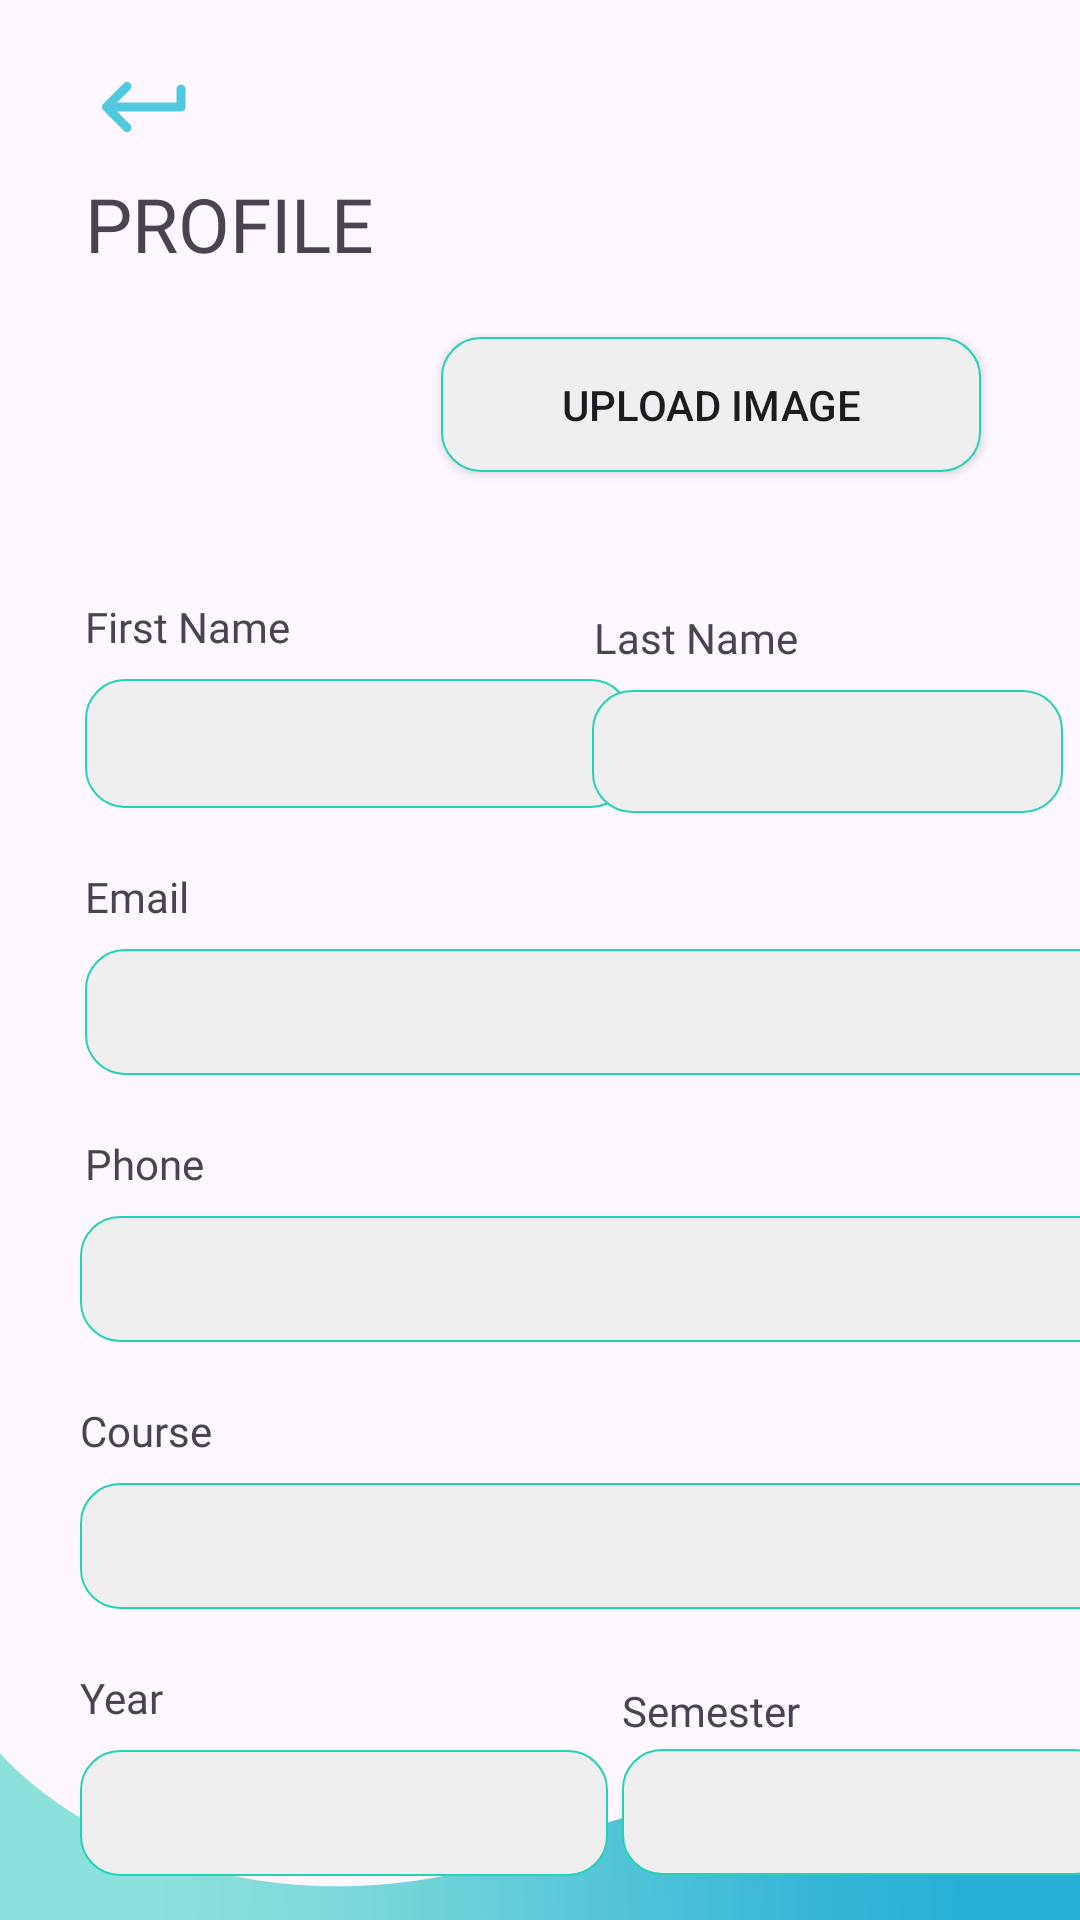

Layout XML and referenced resources for this Android screen:
<!-- AndroidManifest.xml: application theme Theme.Gehu_erp -->
<!-- res/layout/activity_profile_page.xml -->
<?xml version="1.0" encoding="utf-8"?>
<androidx.constraintlayout.widget.ConstraintLayout xmlns:android="http://schemas.android.com/apk/res/android"
    xmlns:app="http://schemas.android.com/apk/res-auto"
    xmlns:tools="http://schemas.android.com/tools"
    android:id="@+id/main"
    android:background="@drawable/bottom_back"
    android:layout_width="match_parent"
    android:layout_height="match_parent"
    tools:context=".profile_page">

    <ImageView
        android:id="@+id/imageView7"
        android:layout_width="43dp"
        android:layout_height="36dp"
        app:layout_constraintBottom_toBottomOf="parent"
        app:layout_constraintEnd_toEndOf="parent"
        app:layout_constraintHorizontal_bias="0.084"
        app:layout_constraintStart_toStartOf="parent"
        app:layout_constraintTop_toTopOf="parent"
        app:layout_constraintVertical_bias="0.029"
        app:srcCompat="@drawable/round_keyboard_return_24" />

    <com.google.android.material.imageview.ShapeableImageView
        android:id="@+id/shapeableImageView"
        android:layout_width="80dp"
        android:layout_height="88dp"
        android:scaleType="centerCrop"
        android:src="@drawable/userplaceholder"
        app:layout_constraintEnd_toEndOf="parent"
        app:layout_constraintHorizontal_bias="0.12"
        app:layout_constraintStart_toStartOf="parent"
        app:layout_constraintTop_toBottomOf="@+id/textView6"
        app:shapeAppearanceOverlay="@style/roundedImageView" />

    <Button
        android:id="@+id/button4"
        android:layout_width="180dp"
        android:layout_height="45dp"
        android:text="Upload Image"
        android:background="@drawable/edit_text"
        app:layout_constraintBottom_toBottomOf="@+id/shapeableImageView"
        app:layout_constraintEnd_toEndOf="parent"
        app:layout_constraintHorizontal_bias="0.504"
        app:layout_constraintStart_toEndOf="@+id/shapeableImageView"
        app:layout_constraintTop_toBottomOf="@+id/textView6"
        app:layout_constraintVertical_bias="0.488" />

    <TextView
        android:id="@+id/textView6"
        android:layout_width="wrap_content"
        android:layout_height="wrap_content"
        android:layout_marginTop="4dp"
        android:fontFamily="@font/koulen"
        android:text="PROFILE"
        android:textSize="25sp"
        app:layout_constraintEnd_toEndOf="parent"
        app:layout_constraintHorizontal_bias="0.107"
        app:layout_constraintStart_toStartOf="parent"
        app:layout_constraintTop_toBottomOf="@+id/imageView7"
        tools:letterSpacing="0.08" />

    <TextView
        android:id="@+id/textView11"
        android:layout_width="wrap_content"
        android:layout_height="wrap_content"
        android:layout_marginTop="20dp"
        android:fontFamily="@font/convergence"
        android:text="First Name"
        app:layout_constraintEnd_toEndOf="@+id/textView6"
        app:layout_constraintHorizontal_bias="0.0"
        app:layout_constraintStart_toStartOf="@+id/textView6"
        app:layout_constraintTop_toBottomOf="@+id/shapeableImageView" />

    <EditText
        android:id="@+id/editTextText"
        android:layout_width="182dp"
        android:layout_height="43dp"
        android:layout_marginTop="8dp"
        android:background="@drawable/edit_text"
        android:ems="10"
        android:inputType="text"
        android:padding="10dp"
        app:layout_constraintEnd_toEndOf="@+id/textView11"
        app:layout_constraintHorizontal_bias="0.0"
        app:layout_constraintStart_toStartOf="@+id/textView11"
        app:layout_constraintTop_toBottomOf="@+id/textView11" />

    <EditText
        android:id="@+id/editTextText2"
        android:layout_width="157dp"
        android:layout_height="41dp"
        android:layout_marginTop="8dp"
        android:background="@drawable/edit_text"
        android:ems="10"
        android:inputType="text"
        android:padding="10dp"
        app:layout_constraintEnd_toEndOf="@+id/textView12"
        app:layout_constraintHorizontal_bias="0.011"
        app:layout_constraintStart_toStartOf="@+id/textView12"
        app:layout_constraintTop_toBottomOf="@+id/textView12" />

    <TextView
        android:id="@+id/textView12"
        android:layout_width="wrap_content"
        android:layout_height="wrap_content"
        android:fontFamily="@font/convergence"
        android:text="Last Name"
        app:layout_constraintBottom_toTopOf="@+id/editTextText3"
        app:layout_constraintEnd_toEndOf="parent"
        app:layout_constraintHorizontal_bias="0.519"
        app:layout_constraintStart_toEndOf="@+id/textView11"
        app:layout_constraintTop_toBottomOf="@+id/textView6"
        app:layout_constraintVertical_bias="0.542" />

    <TextView
        android:id="@+id/textView13"
        android:layout_width="wrap_content"
        android:layout_height="wrap_content"
        android:layout_marginTop="20dp"
        android:fontFamily="@font/convergence"
        android:text="Email"
        app:layout_constraintEnd_toEndOf="parent"
        app:layout_constraintHorizontal_bias="0.0"
        app:layout_constraintStart_toStartOf="@+id/editTextText"
        app:layout_constraintTop_toBottomOf="@+id/editTextText" />

    <EditText
        android:id="@+id/editTextText3"
        android:layout_width="351dp"
        android:layout_height="42dp"
        android:layout_marginTop="8dp"
        android:background="@drawable/edit_text"
        android:ems="10"
        android:inputType="text"
        android:padding="10dp"
        app:layout_constraintEnd_toEndOf="@+id/textView13"
        app:layout_constraintHorizontal_bias="0.0"
        app:layout_constraintStart_toStartOf="@+id/textView13"
        app:layout_constraintTop_toBottomOf="@+id/textView13" />

    <TextView
        android:id="@+id/textView14"
        android:layout_width="wrap_content"
        android:layout_height="wrap_content"
        android:layout_marginTop="20dp"
        android:fontFamily="@font/convergence"
        android:text="Phone"
        app:layout_constraintEnd_toEndOf="parent"
        app:layout_constraintHorizontal_bias="0.0"
        app:layout_constraintStart_toStartOf="@+id/editTextText3"
        app:layout_constraintTop_toBottomOf="@+id/editTextText3" />

    <EditText
        android:id="@+id/editTextText4"
        android:layout_width="351dp"
        android:layout_height="42dp"
        android:layout_marginTop="8dp"
        android:background="@drawable/edit_text"
        android:ems="10"
        android:inputType="text"
        android:padding="10dp"
        app:layout_constraintEnd_toEndOf="@+id/textView14"
        app:layout_constraintHorizontal_bias="0.006"
        app:layout_constraintStart_toStartOf="@+id/textView14"
        app:layout_constraintTop_toBottomOf="@+id/textView14" />

    <TextView
        android:id="@+id/textView16"
        android:layout_width="wrap_content"
        android:layout_height="wrap_content"
        android:layout_marginTop="20dp"
        android:fontFamily="@font/convergence"
        android:text="Course"
        app:layout_constraintEnd_toEndOf="parent"
        app:layout_constraintHorizontal_bias="0.0"
        app:layout_constraintStart_toStartOf="@+id/editTextText4"
        app:layout_constraintTop_toBottomOf="@+id/editTextText4" />

    <TextView
        android:id="@+id/textView21"
        android:layout_width="wrap_content"
        android:layout_height="wrap_content"
        android:layout_marginTop="20dp"
        android:fontFamily="@font/convergence"
        android:text="Specialization"
        app:layout_constraintEnd_toEndOf="parent"
        app:layout_constraintHorizontal_bias="0.0"
        app:layout_constraintStart_toStartOf="@+id/editTextText7"
        app:layout_constraintTop_toBottomOf="@+id/editTextText7" />

    <EditText
        android:id="@+id/editTextText6"
        android:layout_width="351dp"
        android:layout_height="42dp"
        android:layout_marginTop="8dp"
        android:background="@drawable/edit_text"
        android:ems="10"
        android:inputType="text"
        android:padding="10dp"
        app:layout_constraintEnd_toEndOf="@+id/textView16"
        app:layout_constraintHorizontal_bias="0.0"
        app:layout_constraintStart_toStartOf="@+id/textView16"
        app:layout_constraintTop_toBottomOf="@+id/textView16" />

    <EditText
        android:id="@+id/editTextText9"
        android:layout_width="351dp"
        android:layout_height="42dp"
        android:layout_marginTop="8dp"
        android:background="@drawable/edit_text"
        android:ems="10"
        android:inputType="text"
        android:padding="10dp"
        app:layout_constraintEnd_toEndOf="@+id/textView21"
        app:layout_constraintHorizontal_bias="0.0"
        app:layout_constraintStart_toStartOf="@+id/textView21"
        app:layout_constraintTop_toBottomOf="@+id/textView21" />

    <TextView
        android:id="@+id/textView19"
        android:layout_width="wrap_content"
        android:layout_height="wrap_content"
        android:layout_marginTop="20dp"
        android:fontFamily="@font/convergence"
        android:text="Year"
        app:layout_constraintEnd_toEndOf="parent"
        app:layout_constraintHorizontal_bias="0.0"
        app:layout_constraintStart_toStartOf="@+id/editTextText6"
        app:layout_constraintTop_toBottomOf="@+id/editTextText6" />

    <EditText
        android:id="@+id/editTextText7"
        android:layout_width="176dp"
        android:layout_height="42dp"
        android:layout_marginTop="8dp"
        android:background="@drawable/edit_text"
        android:ems="10"
        android:inputType="text"
        android:padding="10dp"
        app:layout_constraintEnd_toEndOf="@+id/textView19"
        app:layout_constraintHorizontal_bias="0.0"
        app:layout_constraintStart_toStartOf="@+id/textView19"
        app:layout_constraintTop_toBottomOf="@+id/textView19" />

    <TextView
        android:id="@+id/textView20"
        android:layout_width="wrap_content"
        android:layout_height="wrap_content"
        android:layout_marginStart="152dp"
        android:fontFamily="@font/convergence"
        android:text="Semester"
        app:layout_constraintBottom_toTopOf="@+id/editTextText9"
        app:layout_constraintEnd_toEndOf="@+id/editTextText6"
        app:layout_constraintHorizontal_bias="0.01"
        app:layout_constraintStart_toEndOf="@+id/textView19"
        app:layout_constraintTop_toBottomOf="@+id/editTextText6"
        app:layout_constraintVertical_bias="0.208" />

    <EditText
        android:id="@+id/editTextText8"
        android:layout_width="164dp"
        android:layout_height="42dp"
        android:background="@drawable/edit_text"
        android:ems="10"
        android:inputType="text"
        android:padding="10dp"
        app:layout_constraintBottom_toTopOf="@+id/editTextText9"
        app:layout_constraintEnd_toEndOf="@+id/textView20"
        app:layout_constraintHorizontal_bias="0.0"
        app:layout_constraintStart_toStartOf="@+id/textView20"
        app:layout_constraintTop_toBottomOf="@+id/textView20"
        app:layout_constraintVertical_bias="0.067" />

    <Button
        android:id="@+id/button3"
        android:layout_width="350dp"
        android:layout_height="53dp"
        android:layout_marginTop="20dp"
        android:background="@drawable/edit_text"
        android:text="Save"
        android:textSize="25sp"
        app:layout_constraintEnd_toEndOf="@+id/editTextText9"
        app:layout_constraintHorizontal_bias="0.421"
        app:layout_constraintStart_toStartOf="@+id/editTextText9"
        app:layout_constraintTop_toBottomOf="@+id/editTextText9" />

</androidx.constraintlayout.widget.ConstraintLayout>
<!-- resources referenced by this layout -->
<resources>
  <!-- drawable bottom_back: png bitmap (drawable, 25105 bytes) -->
  <!-- drawable edit_text (drawable) -->
  <shape xmlns:android="http://schemas.android.com/apk/res/android">
      <solid android:color="#EFEFEF"/> 
      <corners android:radius="13dp"/>
      <stroke android:color="@color/brand"
      android:width="0.8dp" />
      
  </shape>
  <!-- drawable round_keyboard_return_24 (drawable) -->
  <vector xmlns:android="http://schemas.android.com/apk/res/android" android:autoMirrored="true" android:height="24dp" android:tint="#50C9DE" android:viewportHeight="24" android:viewportWidth="24" android:width="24dp">
        
      <path android:fillColor="@android:color/white" android:pathData="M19,8v3H5.83l2.88,-2.88c0.39,-0.39 0.39,-1.02 0,-1.41 -0.39,-0.39 -1.02,-0.39 -1.41,0L2.71,11.3c-0.39,0.39 -0.39,1.02 0,1.41L7.3,17.3c0.39,0.39 1.02,0.39 1.41,0 0.39,-0.39 0.39,-1.02 0,-1.41L5.83,13H20c0.55,0 1,-0.45 1,-1V8c0,-0.55 -0.45,-1 -1,-1s-1,0.45 -1,1z"/>
      
  </vector>
  <style name="Theme.Gehu_erp" parent="Base.Theme.Gehu_erp" />
  <color name="brand">#24D2B5</color>
  <style name="Base.Theme.Gehu_erp" parent="Theme.Material3.DayNight.NoActionBar">
          
          <item name="colorPrimary">#59BFD0</item>
  
      </style>
</resources>
